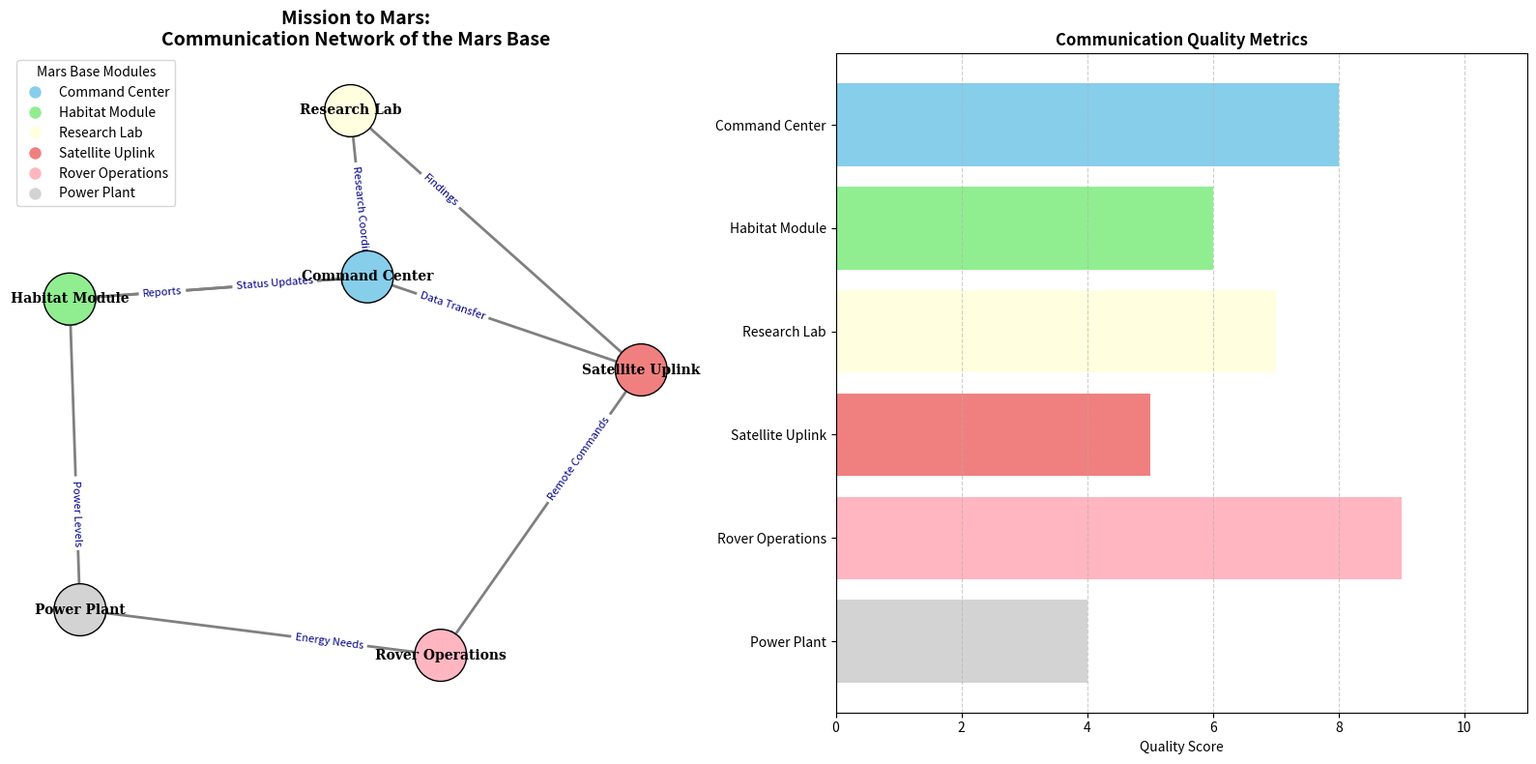

Write Python code to recreate this figure.
import matplotlib.pyplot as plt
import networkx as nx
import numpy as np

# Title and Backstory:
# "Mission to Mars: Communication Network of the Mars Base"
# Imagine a futuristic scenario where a Mars base has been established. 
# Various modules and teams must communicate effectively to ensure the success of the mission.

# Define modules (nodes)
modules = [
    "Command Center", "Habitat Module", "Research Lab", 
    "Satellite Uplink", "Rover Operations", "Power Plant"
]

# Define the communication channels (directed edges)
communication_links = [
    ("Command Center", "Habitat Module"),
    ("Command Center", "Research Lab"),
    ("Command Center", "Satellite Uplink"),
    ("Habitat Module", "Command Center"),
    ("Research Lab", "Satellite Uplink"),
    ("Satellite Uplink", "Rover Operations"),
    ("Rover Operations", "Power Plant"),
    ("Power Plant", "Habitat Module")
]

# Create a directed graph
G = nx.DiGraph()
G.add_nodes_from(modules)
G.add_edges_from(communication_links)

# Position nodes using a spring layout
pos = nx.spring_layout(G, seed=42)

# Node colors based on module type
module_colors = {
    "Command Center": "skyblue", 
    "Habitat Module": "lightgreen", 
    "Research Lab": "lightyellow",
    "Satellite Uplink": "lightcoral", 
    "Rover Operations": "lightpink", 
    "Power Plant": "lightgray"
}
node_colors = [module_colors[module] for module in G.nodes]

# Edge labels with direction descriptions
edge_labels = {
    ("Command Center", "Habitat Module"): "Status Updates",
    ("Command Center", "Research Lab"): "Research Coordination",
    ("Command Center", "Satellite Uplink"): "Data Transfer",
    ("Habitat Module", "Command Center"): "Reports",
    ("Research Lab", "Satellite Uplink"): "Findings",
    ("Satellite Uplink", "Rover Operations"): "Remote Commands",
    ("Rover Operations", "Power Plant"): "Energy Needs",
    ("Power Plant", "Habitat Module"): "Power Levels"
}

# Communication Quality metrics for additional subplot
# Hypothetical data for simplicity of visualization
communication_quality = [8, 6, 7, 5, 9, 4, 8, 6]

# Create the plot with a grid layout
fig, axs = plt.subplots(1, 2, figsize=(16, 8))

# Original network plot
axs[0].set_title("Mission to Mars:\nCommunication Network of the Mars Base", fontsize=14, fontweight='bold')
nx.draw_networkx_nodes(G, pos, node_size=1500, node_color=node_colors, edgecolors='black', ax=axs[0])
nx.draw_networkx_edges(G, pos, arrowstyle='-|>', arrowsize=20, edge_color='gray', width=2, ax=axs[0])
nx.draw_networkx_labels(G, pos, font_size=10, font_family="serif", font_weight='bold', ax=axs[0])
nx.draw_networkx_edge_labels(G, pos, edge_labels=edge_labels, font_color='darkblue', font_size=8, label_pos=0.3, ax=axs[0])
axs[0].legend(
    handles=[plt.Line2D([0], [0], marker='o', color='w', markerfacecolor=color, markersize=10, label=module)
             for module, color in module_colors.items()],
    title='Mars Base Modules',
    loc='upper left'
)
axs[0].axis('off')

# Additional subplot: Communication Quality Bar Chart
axs[1].barh(modules, communication_quality[:len(modules)], color=[module_colors[module] for module in modules])
axs[1].set_title("Communication Quality Metrics", fontsize=12, fontweight='bold')
axs[1].set_xlabel("Quality Score")
axs[1].set_xlim(0, max(communication_quality) + 2)
axs[1].invert_yaxis()
axs[1].grid(axis='x', linestyle='--', alpha=0.6)

# Adjust layout for visualization
plt.tight_layout()
plt.show()
